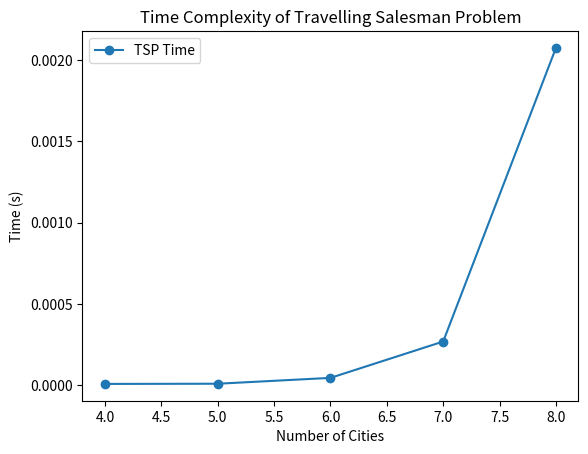

Recreate this plot in Python.
import time
import matplotlib.pyplot as plt
from itertools import permutations

# Fonction pour résoudre le problème du voyageur de commerce
def travellingSalesmanProblem(graph, s): 
    vertex = [i for i in range(len(graph)) if i != s] 
    min_path = float('inf')
    next_permutation = permutations(vertex)
    
    start_time = time.time()
    for path in next_permutation:
        current_pathweight = 0
        k = s 
        for j in path: 
            current_pathweight += graph[k][j] 
            k = j 
        current_pathweight += graph[k][s] 
        min_path = min(min_path, current_pathweight) 
    
    end_time = time.time()
    return min_path, end_time - start_time

# Définition du graphe
graph = [
    [0, 10, 15, 20],
    [10, 0, 35, 25],
    [15, 35, 0, 30],
    [20, 25, 30, 0]
]
starting_city = 0

# Test et enregistrement des temps
problem_sizes = [4, 5, 6, 7, 8]
tsp_times = []
for size in problem_sizes:
    graph = [[0] * size for _ in range(size)]
    for i in range(size):
        for j in range(size):
            graph[i][j] = i + j  # Valeurs fictives, juste pour l'exemple
    min_path, time_taken = travellingSalesmanProblem(graph, starting_city)
    tsp_times.append(time_taken)

# Tracé du temps en fonction de la taille du problème
plt.plot(problem_sizes, tsp_times, marker='o', label='TSP Time')
plt.xlabel('Number of Cities')
plt.ylabel('Time (s)')
plt.title('Time Complexity of Travelling Salesman Problem')
plt.legend()
plt.show()
